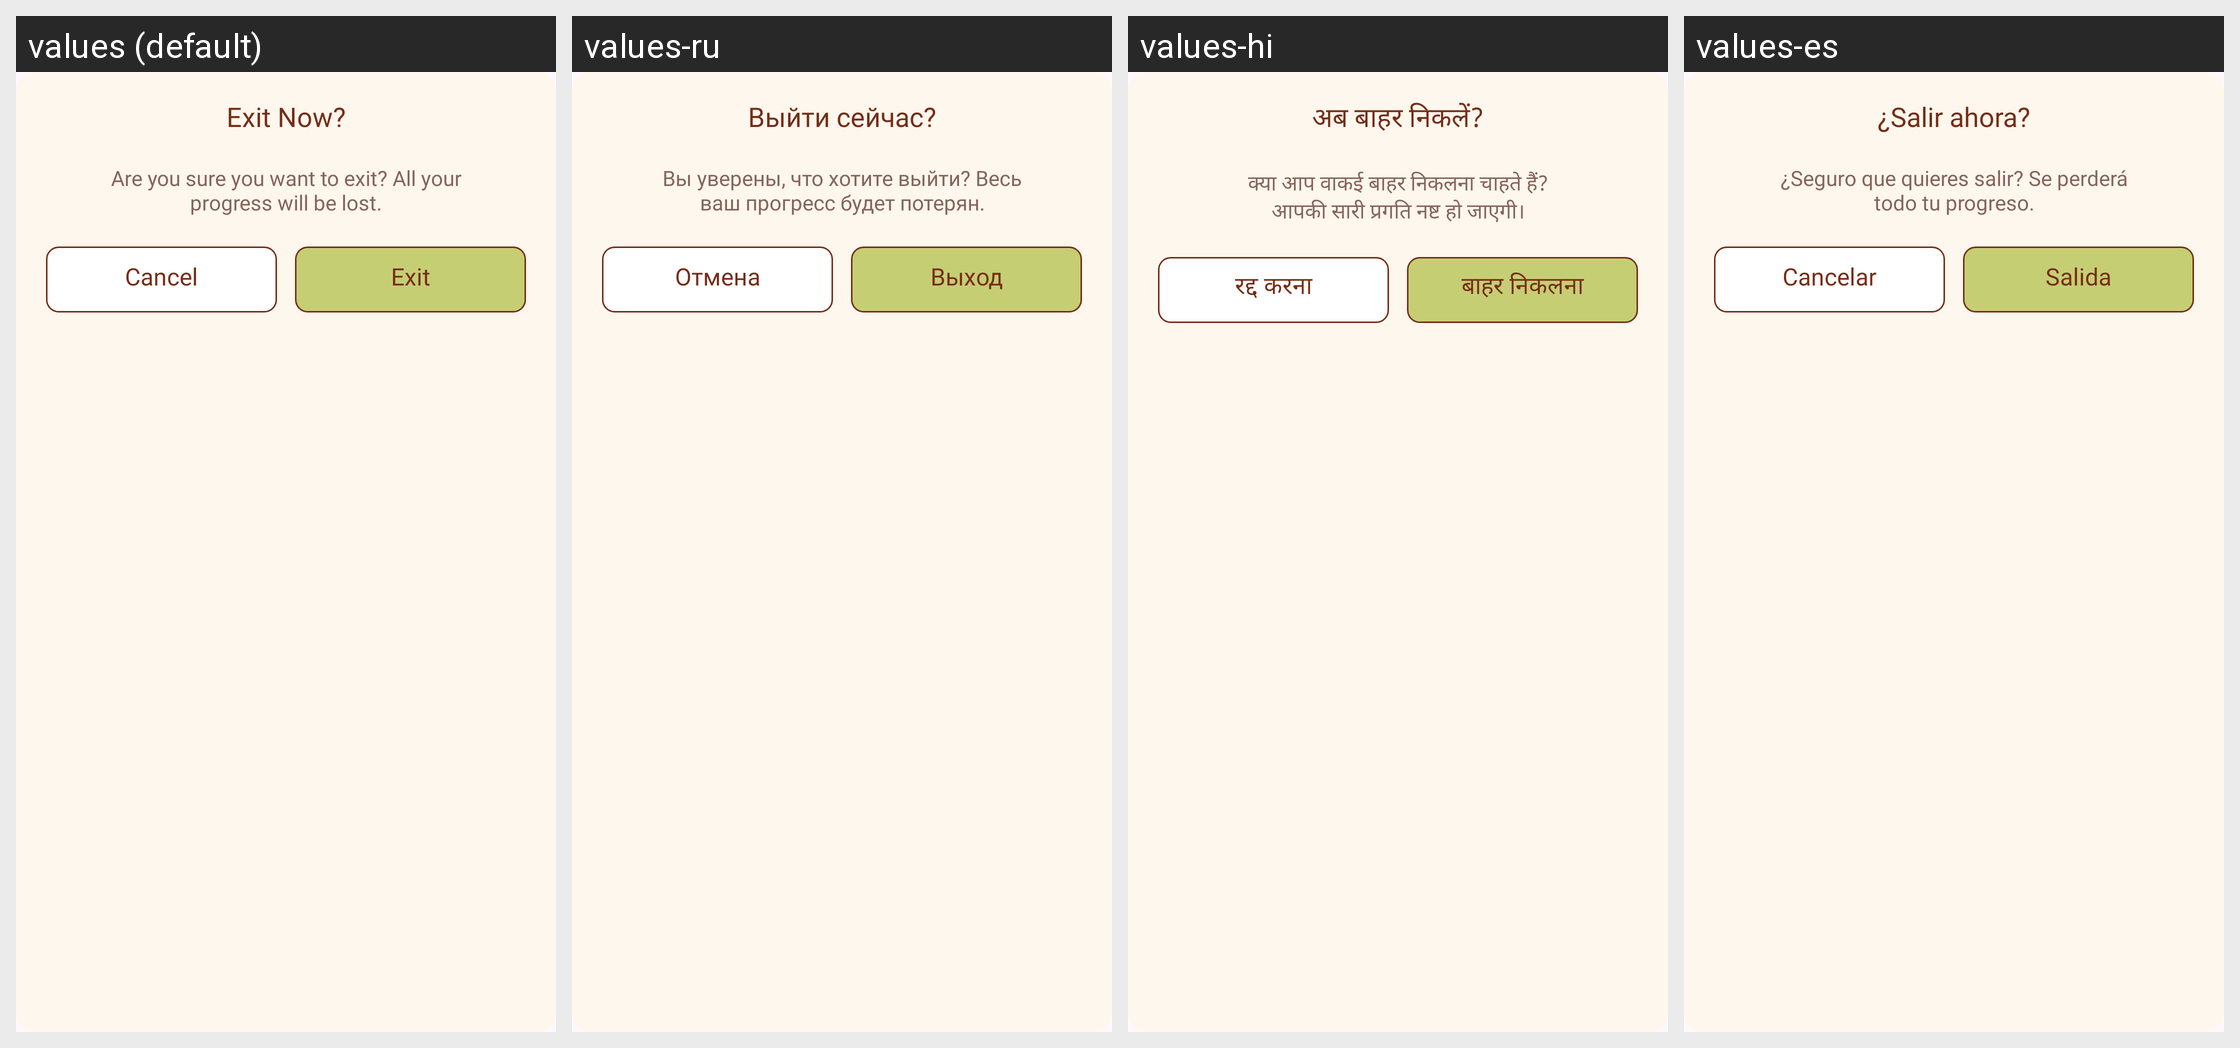

Here is an Android app screen in its default locale and in the app's own translations. Write out the translated-string differences for the strings that appear on this screen.
Android screen res/layout/fragment_exit_dialog.xml rendered under 4 locales, left to right: values (default), values-ru, values-hi, values-es. Device: Nexus 5 (rendered at 1080×1920; each locale shown at half size, 540×960, under a caption strip naming it); theme Theme.BaseProject.
Other locales in the repository, not shown: values-ar, values-bn, values-de, values-fr, values-in, values-it, values-ko, values-pt.
Strings drawn on this screen, with the default value and each locale's value (text and hints the layout hard-codes, and strings that could not be matched under every locale, appear in the picture but are not listed):

exit_now
  values: Exit Now?
  values-ru: Выйти сейчас?
  values-hi: अब बाहर निकलें?
  values-es: ¿Salir ahora?

are_you_sure_you_want_to_exit_all_your_progress_will_be_lost
  values: Are you sure you want to exit? All your progress will be lost.
  values-ru: Вы уверены, что хотите выйти? Весь ваш прогресс будет потерян.
  values-hi: क्या आप वाकई बाहर निकलना चाहते हैं? आपकी सारी प्रगति नष्ट हो जाएगी।
  values-es: ¿Seguro que quieres salir? Se perderá todo tu progreso.

cancel
  values: Cancel
  values-ru: Отмена
  values-hi: रद्द करना
  values-es: Cancelar

exit
  values: Exit
  values-ru: Выход
  values-hi: बाहर निकलना
  values-es: Salida
